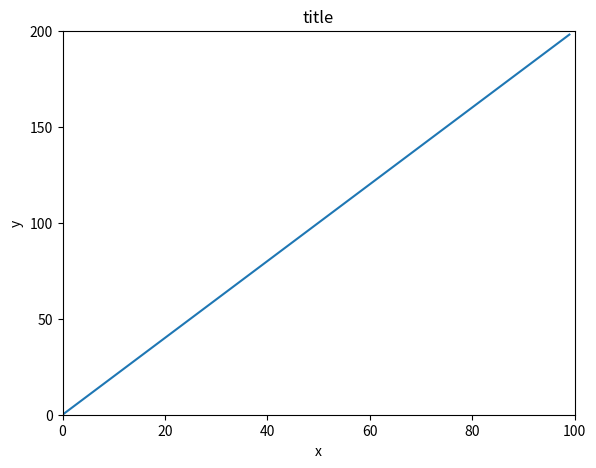

This figure's Python source:
import numpy as np
import matplotlib.pyplot as plt

'''
    Exercise 1
'''

x = np.arange(0, 100)
print("x values: ", x)

y = x * 2
print("y values: ", y)

z = x**2
print("z values: ", z)

fig = plt.figure()
ax = fig.add_axes([0.1, 0.1, 0.8, 0.8])
ax.plot(x, y)

plt.xticks(np.arange(0, 120, step=20))
plt.yticks(np.arange(0, 250, step=50))

ax.set_xlim(0, 100)
ax.set_ylim(0, 200)

ax.set_title('title')
ax.set_xlabel('x')
ax.set_ylabel('y')

plt.show()
plt.close(fig)
